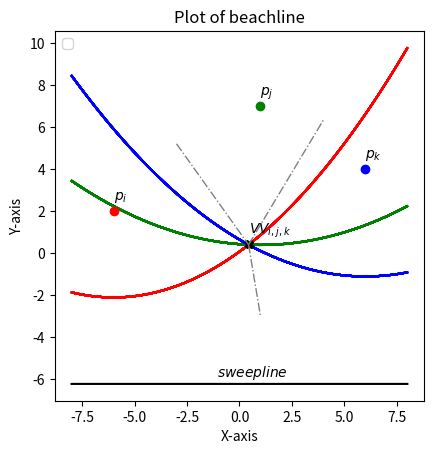

Write Python code to recreate this figure. (Note: this script raises an exception after producing the figure.)
# Draw beachline by drawing overlapping parabolas
# using focii (x1, y1), (x2, y2)... and a directrix (ax+by+c=0).

import numpy as np
import matplotlib.pyplot as plt

epsilon = 8e-4
# Function to find equation of parabola.
def equation_parabola(x1, y1, a, b, c):
    t = a * a + b * b
    a1 = t - (a * a)
    b1 = t - (b * b)
    c1 = (-2 * t * x1) - (2 * c * a)
    d1 = (-2 * t * y1) - (2 * c * b)
    e1 = -2 * a * b
    f1 = (-c * c) + (t * x1 * x1) + (t * y1 * y1)
    print("equation of parabola is", a1, "x^2 +", b1,
          "y^2 +", c1, "x +", d1, "y + ", e1, "xy +", f1, "= 0.")
    return a1, b1, c1, d1, e1, f1

def plot_parabola(focii, eq_param_list, a, b, c): #coeff_x_sq, coeff_y_sq, coeff_x, coeff_y, coeff_xy, const):
    colors = ['red','green','blue']
    y_values_list = []
    x_values = np.linspace(-8, 8, 5000)
    sweepline_y_value = c/(-1.0*b)
    plt.figure(figsize=(8, 8))  # Optional: set figure size
    fig, ax = plt.subplots()
    intersection_points_x = []
    intersection_points_y = []
    lowest_intersection_points_x = []
    lowest_intersection_points_y = []
    lowest_parabola_index = []
    lowest_parabola_start_x = []
    lowest_parabola_end_x = []
    y_value0_prev = 0.0
    y_value1_prev = 0.0
    y_value2_prev = 0.0
    x_value_counter = 0
    # lowest_parabola_index_at_rightmost_point = 0
    for x_value in x_values:
        # print(x_value)
        coeff_x_sq0, coeff_y_sq0, coeff_x0, coeff_y0, coeff_xy0, const0 = eq_param_list[0][0], eq_param_list[0][1], \
                                                                          eq_param_list[0][2], eq_param_list[0][3], \
                                                                          eq_param_list[0][4], eq_param_list[0][5]
        coeff_x_sq1, coeff_y_sq1, coeff_x1, coeff_y1, coeff_xy1, const1 = eq_param_list[1][0], eq_param_list[1][1], \
                                                                          eq_param_list[1][2], eq_param_list[1][3], \
                                                                          eq_param_list[1][4], eq_param_list[1][5]
        coeff_x_sq2, coeff_y_sq2, coeff_x2, coeff_y2, coeff_xy2, const2 = eq_param_list[2][0], eq_param_list[2][1], \
                                                                          eq_param_list[2][2], eq_param_list[2][3], \
                                                                          eq_param_list[2][4], eq_param_list[2][5]
        if x_value_counter > 0:
            y_value0_prev = y_value0
            y_value1_prev = y_value1
            y_value2_prev = y_value2
        y_value0 = (coeff_x_sq0*pow(x_value,2)+coeff_x0*(x_value)+const0)/(-1.0*coeff_y0)
        y_value1 = (coeff_x_sq1 * pow(x_value, 2) + coeff_x1 * (x_value) + const1) / (-1.0 * coeff_y1)
        y_value2 = (coeff_x_sq2 * pow(x_value, 2) + coeff_x2 * (x_value) + const2) / (-1.0 * coeff_y2)
        if x_value_counter == 0:
            lowest_parabola_start_x.append(x_value)
            if y_value0 < y_value1 and y_value0 < y_value2 and y_value0 > sweepline_y_value:
                lowest_parabola_index.append(0)
            elif y_value1 < y_value0 and y_value1 < y_value2 and y_value1 > sweepline_y_value:
                lowest_parabola_index.append(1)
            elif y_value2 < y_value0 and y_value2 < y_value1 and y_value2 > sweepline_y_value:
                lowest_parabola_index.append(2)
            elif sweepline_y_value > y_value0 and sweepline_y_value > y_value1:
                lowest_parabola_index.append(2)
            elif sweepline_y_value > y_value1 and sweepline_y_value > y_value2:
                lowest_parabola_index.append(0)
            elif sweepline_y_value > y_value0 and sweepline_y_value > y_value2:
                lowest_parabola_index.append(1)

        if abs(y_value1 - y_value2) < epsilon and abs(y_value0 - y_value2) < epsilon \
                and y_value1 > sweepline_y_value:

            intersection_points_x.append(x_value)
            intersection_points_y.append(y_value1)

            lowest_intersection_points_x.append(x_value)
            lowest_intersection_points_y.append(y_value1)

            if y_value0_prev > y_value1_prev and y_value0_prev > y_value2_prev:
                lowest_parabola_index.append(0)
            elif y_value1_prev > y_value0_prev and y_value1_prev > y_value2_prev:
                lowest_parabola_index.append(1)
            elif y_value2_prev > y_value0_prev and y_value2_prev > y_value1_prev:
                lowest_parabola_index.append(2)

            lowest_parabola_end_x.append(x_value)
            lowest_parabola_start_x.append(x_value)

        elif abs(y_value0 - y_value1)<epsilon and y_value0 > sweepline_y_value:
            intersection_points_x.append(x_value)
            intersection_points_y.append(y_value0)
            if y_value2 > y_value0:
                lowest_intersection_points_x.append(x_value)
                lowest_intersection_points_y.append(y_value0)
                if lowest_parabola_index[len(lowest_parabola_index)-1] == 0:
                    lowest_parabola_index.append(1)
                else:
                    lowest_parabola_index.append(0)
                lowest_parabola_end_x.append(x_value)
                lowest_parabola_start_x.append(x_value)

        elif abs(y_value0 - y_value2)<epsilon and y_value0 > sweepline_y_value:
            intersection_points_x.append(x_value)
            intersection_points_y.append(y_value0)

            if y_value1 > y_value0:
                lowest_intersection_points_x.append(x_value)
                lowest_intersection_points_y.append(y_value0)
                if lowest_parabola_index[len(lowest_parabola_index)-1] == 0:
                    lowest_parabola_index.append(2)
                else:
                    lowest_parabola_index.append(0)
                lowest_parabola_end_x.append(x_value)
                lowest_parabola_start_x.append(x_value)

        elif abs(y_value1 - y_value2)<epsilon and y_value1 > sweepline_y_value:
            intersection_points_x.append(x_value)
            intersection_points_y.append(y_value1)
            # lowest_parabola_end_x.append(x_value)
            if y_value0 > y_value1:
                lowest_intersection_points_x.append(x_value)
                lowest_intersection_points_y.append(y_value1)
                if lowest_parabola_index[len(lowest_parabola_index)-1] == 1:
                    lowest_parabola_index.append(2)
                else:
                    lowest_parabola_index.append(1)
                lowest_parabola_end_x.append(x_value)
                lowest_parabola_start_x.append(x_value)

        if y_value0 < y_value1 and y_value0 < y_value2:
            lowest_parabola_index_at_rightmost_point = 0
        elif y_value1 < y_value0 and y_value1 < y_value2:
            lowest_parabola_index_at_rightmost_point = 1
        else:
            lowest_parabola_index_at_rightmost_point = 2
        x_value_counter += 1

    lowest_parabola_end_x.append(x_value)
    # lowest_parabola_index.append(lowest_parabola_index_at_rightmost_point)

    print(f'intersection_points_x:{intersection_points_x}')
    print(f'intersection_points_y:{intersection_points_y}')

    print(f'lowest_intersection_points_x:{lowest_intersection_points_x}')
    print(f'lowest_intersection_points_y:{lowest_intersection_points_y}')

    # exit(0)
    curve_index = 0
    for eq_params in eq_param_list:
        segment_index = 0
        print(eq_params)
        coeff_x_sq, coeff_y_sq, coeff_x, coeff_y, coeff_xy, const = eq_params[0],eq_params[1],eq_params[2],eq_params[3],eq_params[4],eq_params[5]
        print(f'equation of parabola is {coeff_x_sq}x^2 {("-" if coeff_y_sq < 0.0 else "+")}{abs(coeff_y_sq)}y^2 '
              f'{("-" if coeff_x < 0.0 else "+")}{abs(coeff_x)}x {("-" if coeff_y < 0.0 else "+")}{abs(coeff_y)}y '
              f'{("-" if coeff_xy < 0.0 else "+")}{abs(coeff_xy)}xy {("-" if const < 0.0 else "+")}{abs(const)} = 0')

        # 3. Calculate the corresponding y-values
        y_values = (coeff_x_sq*pow(x_values,2)+coeff_x*(x_values)+const)/(-1.0*coeff_y) #equation(x_values)
        # plt.plot(x_values, y_values, label='$y = x^2$', color='blue')
        for i in range(0, (len(x_values)-1)):
            # print(f'lowest_parabola_index:{lowest_parabola_index}')
            # print(f'lowest_parabola_start_x:{lowest_parabola_start_x}')
            # print(f'lowest_parabola_end_x:{lowest_parabola_end_x}')
            if x_values[i] > lowest_parabola_end_x[segment_index]:
                segment_index += 1
            if min(y_values) > sweepline_y_value:
                if x_values[i] >= lowest_parabola_start_x[segment_index] and x_values[i] <= lowest_parabola_end_x[segment_index] and \
                    lowest_parabola_index[segment_index] == curve_index:
                    plt.plot(x_values[i:i+2], y_values[i:i+2], color=colors[curve_index])#'blue')
                else:
                    plt.plot(x_values[i:i+2], y_values[i:i+2], color=colors[curve_index])#'gray')
        y_values_list.append(y_values)
        curve_index += 1


    points_array = np.array(focii)
    xpoints, ypoints = points_array.T
    # xpoints = np.array([1, 2, 6, 8])
    # ypoints = np.array([1, 2, 6, 8])
    focus_index = 0
    for focus in focii:
        plt.plot(focus[0], focus[1], 'o', color=colors[focus_index])
        focus_index += 1

    plt.plot(intersection_points_x, intersection_points_x, 'X', color='black')

    y_values = (a*x_values+c)/(-1.0*b)
    plt.plot(x_values, y_values, color='black')
    # 4. Plot the data



    plt.title("Plot of beachline")
    plt.xlabel("X-axis")
    plt.ylabel("Y-axis")

    # for xy in focii:
    #     ax.annotate('(%s, %s)' % xy, xy=xy, textcoords='data')
    focus_index=0
    subscript_list = ['i','j','k']
    for xy in focii:
        ax.annotate('$p_{}$'.format(subscript_list[focus_index]),
                    xytext = (0,8), xy=xy, textcoords='offset points') #xy='$p_{}$'.format(focus_index))#focus_index, xy=xy)
        focus_index += 1

    xy = (intersection_points_x[0],intersection_points_y[0])
    ax.annotate('$VV_{i,j,k}$',
                xytext=(0, 8), xy=xy,
                textcoords='offset points')  # xy='$p_{}$'.format(focus_index))#focus_index, xy=xy)

    xy = (0, y_values[0])
    ax.annotate('$sweep line$',
                xytext=(-16, 5), xy=xy,
                textcoords='offset points')

    #draw perpendicular bisectors
    bisector_len = 1
    for i in range(0, 3):
        x1, y1 = focii[i]
        x2, y2 = focii[(i+1) % 3]

        # 1. Calculate the midpoint
        m_x = (x1 + x2) / 2.0
        m_y = (y1 + y2) / 2.0

        # 2. Calculate the slope of the original line
        # Handle the case of a vertical line to avoid division by zero
        if x2 - x1 == 0:
            # Perpendicular bisector is a horizontal line
            slope_perp = 0
            # Define two points for the horizontal bisector
            x_values = [m_x - bisector_len, m_x + bisector_len]
            y_values = [m_y, m_y]
        else:
            slope = (y2 - y1) / (x2 - x1)
            # Handle the case of a horizontal line (slope = 0)
            if slope == 0:
                # Perpendicular bisector is a vertical line
                # Define two points for the vertical bisector
                x_values = [m_x, m_x]
                y_values = [m_y - bisector_len, m_y + bisector_len]
            else:
                # 3. Calculate the perpendicular slope (negative reciprocal)
                slope_perp = -1 / slope
                # 4. Define points for the bisector line using its equation: y = m_perp * (x - m_x) + m_y
                if i == 0:
                    x_values = np.array([-3, intersection_points_x[0]])
                    # x_values = np.array([m_x - bisector_len, m_x + bisector_len])
                    y_values = slope_perp * (x_values - m_x) + m_y
                elif i == 1:
                    x_values = np.array([intersection_points_x[0], 4])
                    # x_values = np.array([m_x - bisector_len, m_x + bisector_len])
                    y_values = slope_perp * (x_values - m_x) + m_y
                else:
                    x_values = np.array([intersection_points_x[0], 1])
                    # x_values = np.array([m_x - bisector_len, m_x + bisector_len])
                    y_values = slope_perp * (x_values - m_x) + m_y

        # Plot the original line segment
        # ax.plot([x1, x2], [y1, y2], '-', color='gray', linewidth=1)
        # Plot the perpendicular bisector
        ax.plot(x_values, y_values, '-.', color='gray', linewidth=1)

    plt.legend()
    # plt.grid(True)  # Optional: add a grid
    #plt.ax('equal')
    ax.set_aspect('equal', adjustable='box')
    # plt.axis.set_xlim(xmin=0, xmax=1000)
    # 5. Display the plot
    # plt.show()
    plt.savefig('voronoiNeighbor/'+'VoronoiPartitionVertexFormation.svg', format='svg')

# def annotate(ax, label, x, y, xytext):
#     ax.annotate(label, xy=(x,y),
#                 xytext=xytext, textcoords='offset points',
#                 fontsize=15,
#                 arrowprops={'arrowstyle': '-|>', 'color': 'black'})

# def annotate(ax, label, focus_index):
#     ax.annotate(label, xy = '$p_{}$'.format(focus_index),
#                 xytext = (5,5),
#                 textcoords='offset points',
#                 fontsize=15,
#                 arrowprops={'arrowstyle': '-|>', 'color': 'black'})

if __name__ == "__main__":
    # focii = [(0,2),(3,7),(5,4)]
    focii = [(-6, 2), (1, 7), (6, 4)]
    eq_param_list = []
    # a, b, c = 0, 1, -1.29
    a, b, c = 0, 1, 6.2428
    # equation_parabola(x1, y1, a, b, c)
    for focus in focii:
        print(focus)
        coeff_x_sq, coeff_y_sq, coeff_x, coeff_y, coeff_xy, const = equation_parabola(focus[0], focus[1], a, b, c)
        eq_param_list.append([coeff_x_sq, coeff_y_sq, coeff_x, coeff_y, coeff_xy, const])
    plot_parabola(focii, eq_param_list, a, b, c) #coeff_x_sq, coeff_y_sq, coeff_x, coeff_y, coeff_xy, const)
    # This code is contributed by Ryuga
